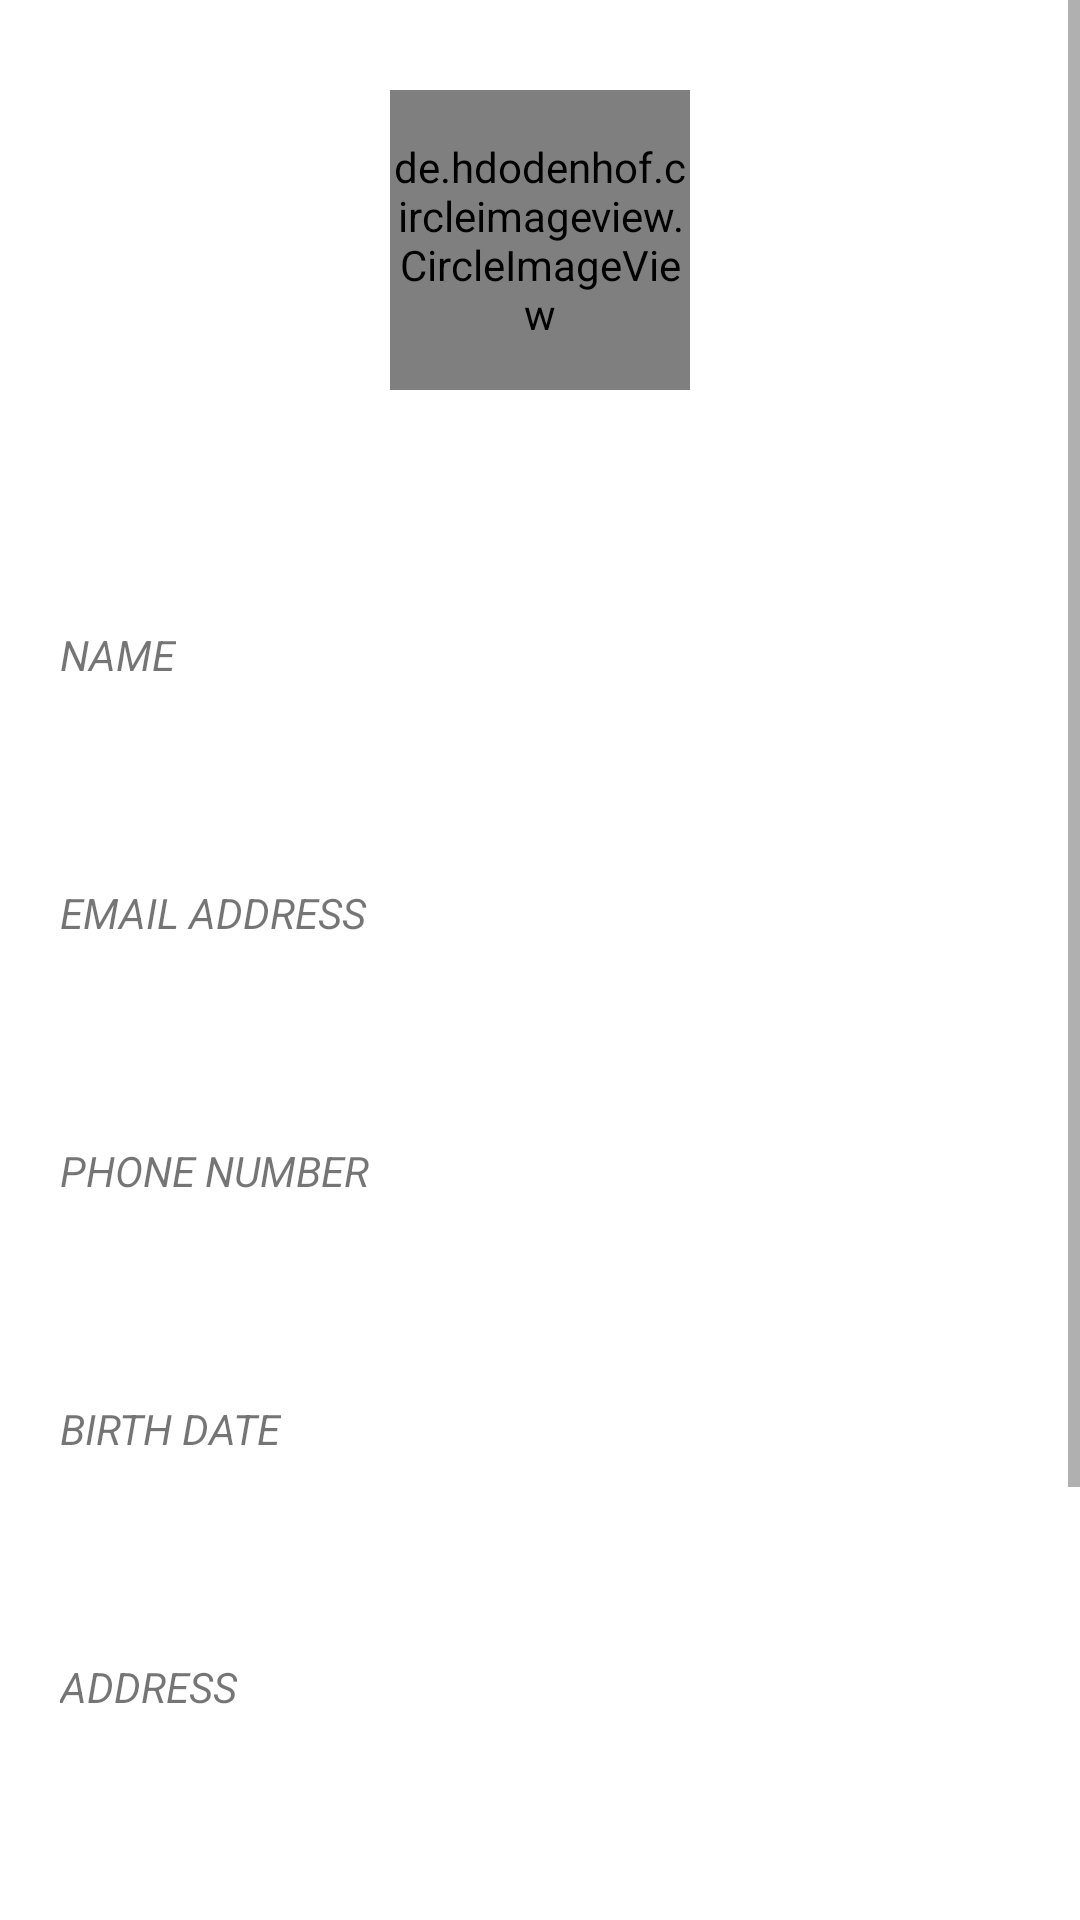

Layout XML and referenced resources for this Android screen:
<!-- AndroidManifest.xml: application theme Theme.TestAutomationApp -->
<!-- res/layout/fragment_user.xml -->
<?xml version="1.0" encoding="utf-8"?>
<FrameLayout xmlns:android="http://schemas.android.com/apk/res/android"
    xmlns:app="http://schemas.android.com/apk/res-auto"
    xmlns:tools="http://schemas.android.com/tools"
    android:layout_width="match_parent"
    android:layout_height="match_parent"
    android:background="@drawable/custom_background"
    tools:context=".ui.fragments.main_pages.UserFragment">

    <ScrollView
        android:layout_width="match_parent"
        android:layout_height="match_parent">

    <androidx.constraintlayout.widget.ConstraintLayout
        android:layout_width="match_parent"
        android:layout_height="wrap_content">

        <de.hdodenhof.circleimageview.CircleImageView
            android:id="@+id/user_image"
            android:layout_width="100dp"
            android:layout_height="100dp"
            android:layout_marginTop="30dp"
            android:src="@drawable/ic_launcher_background"
            app:layout_constraintEnd_toEndOf="parent"
            app:layout_constraintStart_toStartOf="parent"
            app:layout_constraintTop_toTopOf="parent" />

        <androidx.appcompat.widget.AppCompatTextView
            android:id="@+id/user_name"
            android:layout_width="wrap_content"
            android:layout_height="wrap_content"
            android:layout_marginTop="15dp"
            android:layout_toEndOf="@+id/user_image"
            android:textColor="@color/white"
            android:textSize="25sp"
            app:layout_constraintEnd_toEndOf="@+id/user_image"
            app:layout_constraintStart_toStartOf="@+id/user_image"
            app:layout_constraintTop_toBottomOf="@+id/user_image"
            tools:text="@string/app_name" />

        <androidx.appcompat.widget.AppCompatTextView
            android:id="@+id/user_name_title"
            android:layout_width="wrap_content"
            android:layout_height="wrap_content"
            android:layout_marginStart="20dp"
            android:layout_marginTop="30dp"
            android:text="@string/user_name_title"
            android:textColor="@color/grey"
            android:textStyle="italic"
            app:layout_constraintStart_toStartOf="parent"
            app:layout_constraintTop_toBottomOf="@+id/user_name" />

        <androidx.appcompat.widget.AppCompatTextView
            android:id="@+id/user_name_value"
            android:layout_width="wrap_content"
            android:layout_height="wrap_content"
            android:layout_marginTop="5dp"
            android:textColor="@color/white"
            android:textSize="20sp"
            android:textStyle="bold"
            app:layout_constraintStart_toStartOf="@+id/user_name_title"
            app:layout_constraintTop_toBottomOf="@+id/user_name_title"
            tools:text="Eleanor Pena" />

        <androidx.appcompat.widget.AppCompatTextView
            android:id="@+id/user_email_title"
            android:layout_width="wrap_content"
            android:layout_height="wrap_content"
            android:layout_marginStart="20dp"
            android:layout_marginTop="35dp"
            android:text="@string/user_email_title"
            android:textColor="@color/grey"
            android:textStyle="italic"
            app:layout_constraintStart_toStartOf="parent"
            app:layout_constraintTop_toBottomOf="@+id/user_name_value" />

        <androidx.appcompat.widget.AppCompatTextView
            android:id="@+id/user_email_value"
            android:layout_width="wrap_content"
            android:layout_height="wrap_content"
            android:layout_marginTop="5dp"
            android:text="@string/none"
            android:textColor="@color/white"
            android:textSize="20sp"
            android:textStyle="bold"
            app:layout_constraintStart_toStartOf="@+id/user_email_title"
            app:layout_constraintTop_toBottomOf="@+id/user_email_title"
            tools:text="elenpe@gmail.com" />

        <androidx.appcompat.widget.AppCompatTextView
            android:id="@+id/user_phone_number_title"
            android:layout_width="wrap_content"
            android:layout_height="wrap_content"
            android:layout_marginStart="20dp"
            android:layout_marginTop="35dp"
            android:text="@string/user_phone_number"
            android:textColor="@color/grey"
            android:textStyle="italic"
            app:layout_constraintStart_toStartOf="parent"
            app:layout_constraintTop_toBottomOf="@+id/user_email_value" />

        <androidx.appcompat.widget.AppCompatTextView
            android:id="@+id/user_phone_number_value"
            android:layout_width="wrap_content"
            android:layout_height="wrap_content"
            android:layout_marginTop="5dp"
            android:text="@string/none"
            android:textColor="@color/white"
            android:textSize="20sp"
            android:textStyle="bold"
            app:layout_constraintStart_toStartOf="@+id/user_phone_number_title"
            app:layout_constraintTop_toBottomOf="@+id/user_phone_number_title"
            tools:text="(209) 555-0104" />

        <androidx.appcompat.widget.AppCompatTextView
            android:id="@+id/user_birth_date_title"
            android:layout_width="wrap_content"
            android:layout_height="wrap_content"
            android:layout_marginStart="20dp"
            android:layout_marginTop="35dp"
            android:text="@string/user_birth_date"
            android:textColor="@color/grey"
            android:textStyle="italic"
            app:layout_constraintStart_toStartOf="parent"
            app:layout_constraintTop_toBottomOf="@+id/user_phone_number_value" />

        <androidx.appcompat.widget.AppCompatTextView
            android:id="@+id/user_birth_date_value"
            android:layout_width="wrap_content"
            android:layout_height="wrap_content"
            android:layout_marginTop="5dp"
            android:text="@string/none"
            android:textColor="@color/white"
            android:textSize="20sp"
            android:textStyle="bold"
            app:layout_constraintStart_toStartOf="@+id/user_birth_date_title"
            app:layout_constraintTop_toBottomOf="@+id/user_birth_date_title"
            tools:text="813766371000" />

        <androidx.appcompat.widget.AppCompatTextView
            android:id="@+id/user_address_title"
            android:layout_width="wrap_content"
            android:layout_height="wrap_content"
            android:layout_marginStart="20dp"
            android:layout_marginTop="35dp"
            android:text="@string/user_address"
            android:textColor="@color/grey"
            android:textStyle="italic"
            app:layout_constraintStart_toStartOf="parent"
            app:layout_constraintTop_toBottomOf="@+id/user_birth_date_value" />

        <androidx.appcompat.widget.AppCompatTextView
            android:id="@+id/user_address_value"
            android:layout_width="wrap_content"
            android:layout_height="wrap_content"
            android:layout_marginTop="5dp"
            android:text="@string/none"
            android:textColor="@color/white"
            android:textSize="20sp"
            android:textStyle="bold"
            app:layout_constraintStart_toStartOf="@+id/user_address_title"
            app:layout_constraintTop_toBottomOf="@+id/user_address_title"
            tools:text="2B rue Michelet, 92130" />

        <androidx.appcompat.widget.AppCompatTextView
            android:id="@+id/user_city_title"
            android:layout_width="wrap_content"
            android:layout_height="wrap_content"
            android:layout_marginStart="20dp"
            android:layout_marginTop="35dp"
            android:text="@string/user_city"
            android:textColor="@color/grey"
            android:textStyle="italic"
            app:layout_constraintStart_toStartOf="parent"
            app:layout_constraintTop_toBottomOf="@+id/user_address_value" />

        <androidx.appcompat.widget.AppCompatTextView
            android:id="@+id/user_city_value"
            android:layout_width="wrap_content"
            android:layout_height="wrap_content"
            android:layout_marginTop="5dp"
            android:text="@string/none"
            android:textColor="@color/white"
            android:textSize="20sp"
            android:textStyle="bold"
            app:layout_constraintStart_toStartOf="@+id/user_city_title"
            app:layout_constraintTop_toBottomOf="@+id/user_city_title"
            tools:text="Issy-les-Moulineaux" />

        <androidx.appcompat.widget.AppCompatTextView
            android:id="@+id/user_country_title"
            android:layout_width="wrap_content"
            android:layout_height="wrap_content"
            android:layout_marginStart="20dp"
            android:layout_marginTop="35dp"
            android:text="@string/user_country"
            android:textColor="@color/grey"
            android:textStyle="italic"
            app:layout_constraintStart_toStartOf="parent"
            app:layout_constraintTop_toBottomOf="@+id/user_city_value" />

        <androidx.appcompat.widget.AppCompatTextView
            android:id="@+id/user_country_value"
            android:layout_width="wrap_content"
            android:layout_height="wrap_content"
            android:layout_marginTop="5dp"
            android:text="France"
            android:textColor="@color/white"
            android:textSize="20sp"
            android:textStyle="bold"
            app:layout_constraintStart_toStartOf="@+id/user_country_title"
            app:layout_constraintTop_toBottomOf="@+id/user_country_title"
            tools:text="Issy-les-Moulineaux" />

        <View
            android:layout_width="0.5dp"
            android:layout_height="0.5dp"
            app:layout_constraintTop_toBottomOf="@+id/user_country_value"
            android:layout_marginBottom="50dp"
            app:layout_constraintStart_toStartOf="parent"
            app:layout_constraintBottom_toBottomOf="parent"/>

    </androidx.constraintlayout.widget.ConstraintLayout>

    </ScrollView>

</FrameLayout>
<!-- resources referenced by this layout -->
<resources>
  <string name="app_name">TestAutomationApp</string>
  <string name="none">None</string>
  <string name="user_address">ADDRESS</string>
  <string name="user_birth_date">BIRTH DATE</string>
  <string name="user_city">CITY</string>
  <string name="user_country">COUNTRY</string>
  <string name="user_email_title">EMAIL ADDRESS</string>
  <string name="user_name_title">NAME</string>
  <string name="user_phone_number">PHONE NUMBER</string>
  <style name="Theme.TestAutomationApp" parent="Theme.MaterialComponents.DayNight.NoActionBar">
          
          <item name="colorPrimary">@color/white</item>
          <item name="colorPrimaryVariant">@color/backgroundColor</item>
          <item name="colorOnPrimary">@color/white</item>
          
          <item name="colorSecondary">@color/teal_200</item>
          <item name="colorSecondaryVariant">@color/teal_700</item>
          <item name="colorOnSecondary">@color/white</item>
          
          <item name="android:statusBarColor" tools:targetApi="l">?attr/colorPrimaryVariant</item>
          
      </style>
  <!-- not gathered from this repository: default colours our renderer supplied (Android Studio template values) -->
  <color name="teal_200">#FF03DAC5</color>
  <color name="teal_700">#FF018786</color>
  <color name="white">#FFFFFFFF</color>
</resources>
